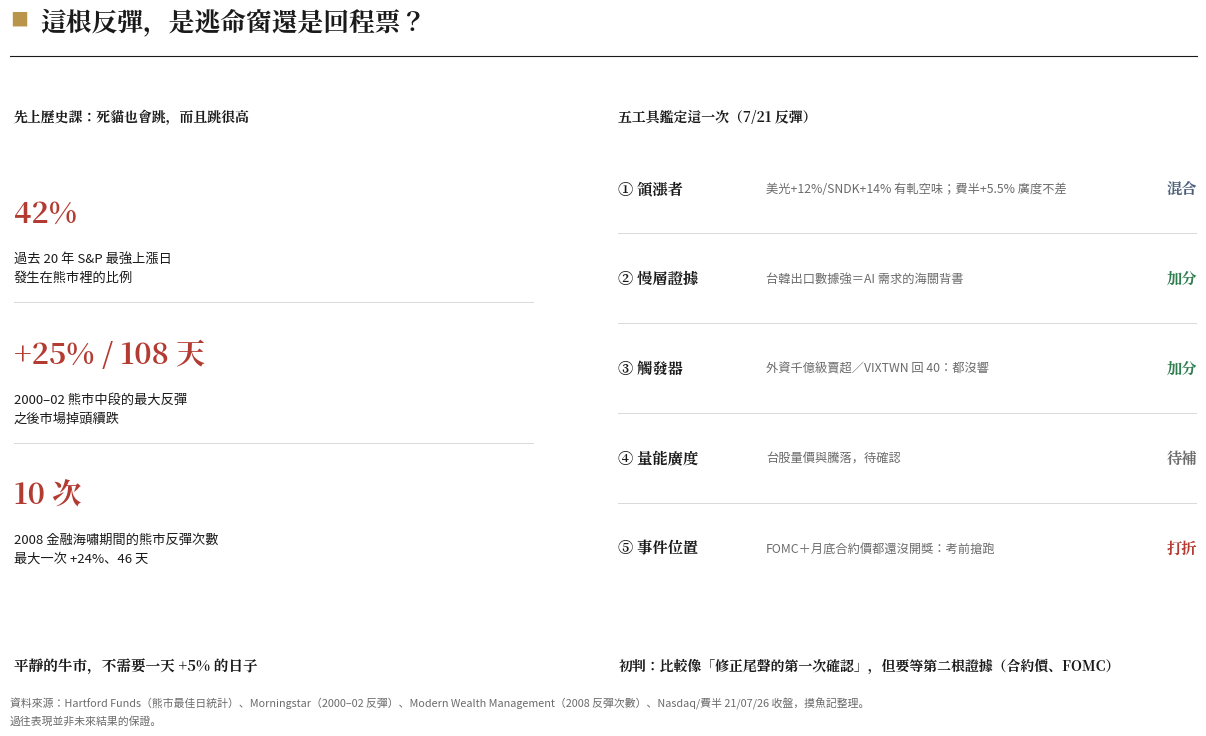

Source code (Python): (Note: this script raises an exception after producing the figure.)
"""
摸魚記 反彈定性篇 圖：熊市反彈歷史 ＋ 五工具鑑定（JPM Daily Guide 版型）
左欄：三格歷史 stat（42% 最佳日在熊市／2000-02 +25% 後續跌／2008 十次反彈）
右欄：五工具鑑定這一次（checklist 行）
"""
import matplotlib
matplotlib.use('Agg')
import matplotlib.pyplot as plt
import matplotlib.font_manager as fm

SANS = '/usr/share/fonts/opentype/noto/NotoSansCJK-Regular.ttc'
SERIF_B = '/usr/share/fonts/opentype/noto/NotoSerifCJK-Bold.ttc'
for p in (SANS, SERIF_B):
    fm.fontManager.addfont(p)
sans = fm.FontProperties(fname=SANS)
serif_b = fm.FontProperties(fname=SERIF_B)
matplotlib.rcParams['font.family'] = sans.get_name()
matplotlib.rcParams['axes.unicode_minus'] = False

BG="#ffffff"; INK="#1a1a1a"; GREY="#6b6b6b"; LGRID="#d9d9d9"
GOLD="#b8954a"; RED="#b23b32"; GREEN="#2e7d4f"; SLATE="#4a5d7a"

fig = plt.figure(figsize=(13, 7.6), facecolor=BG)

fig.text(0.052, 0.93, "■", color=GOLD, fontsize=13)
fig.text(0.075, 0.923, "這根反彈，是逃命窗還是回程票？",
         color=INK, fontsize=18.5, fontproperties=serif_b)
fig.lines.append(plt.Line2D([0.052, 0.965], [0.888, 0.888],
                             transform=fig.transFigure, color=INK, lw=0.8))

# ══ 左欄：歷史三格 ══
axL = fig.add_axes([0.055, 0.14, 0.40, 0.63])
axL.set_facecolor(BG)
axL.set_title("先上歷史課：死貓也會跳，而且跳很高", loc='left',
              color=INK, fontsize=12.5, fontproperties=serif_b, pad=18)
axL.set_xlim(0, 1); axL.set_ylim(0, 4.6); axL.axis('off')

stats = [
    ("42%", "過去 20 年 S&P 最強上漲日\n發生在熊市裡的比例"),
    ("+25% / 108 天", "2000–02 熊市中段的最大反彈\n之後市場掉頭續跌"),
    ("10 次", "2008 金融海嘯期間的熊市反彈次數\n最大一次 +24%、46 天"),
]
for i, (big, small) in enumerate(stats):
    y = 3.95 - i * 1.35
    axL.text(0.0, y, big, ha='left', va='center', color=RED,
             fontsize=21, fontproperties=serif_b)
    axL.text(0.0, y - 0.52, small, ha='left', va='center', color=INK,
             fontsize=9.5, linespacing=1.6)
    if i < 2:
        axL.plot([0, 1], [y - 0.85, y - 0.85], color=LGRID, lw=0.7)

axL.text(0, -0.07, "平靜的牛市，不需要一天 +5% 的日子",
         transform=axL.transAxes, color=INK, fontsize=10.5,
         fontproperties=serif_b, va='top')

# ══ 右欄：五工具鑑定 ══
axR = fig.add_axes([0.52, 0.14, 0.445, 0.63])
axR.set_facecolor(BG)
axR.set_title("五工具鑑定這一次（7/21 反彈）", loc='left',
              color=INK, fontsize=12.5, fontproperties=serif_b, pad=18)
axR.set_xlim(0, 10); axR.set_ylim(0, 5.6); axR.axis('off')

rows = [
    ("① 領漲者",   "美光+12%/SNDK+14% 有軋空味；費半+5.5% 廣度不差", "混合", SLATE),
    ("② 慢層證據", "台韓出口數據強＝AI 需求的海關背書",             "加分", GREEN),
    ("③ 觸發器",   "外資千億級賣超／VIXTWN 回 40：都沒響",          "加分", GREEN),
    ("④ 量能廣度", "台股量價與騰落，待確認",                        "待補", GREY),
    ("⑤ 事件位置", "FOMC＋月底合約價都還沒開獎：考前搶跑",          "打折", RED),
]
for i, (name, desc, tag, c) in enumerate(rows):
    y = 5.1 - i * 1.05
    axR.text(0.0, y, name, ha='left', va='center', color=INK,
             fontsize=11, fontproperties=serif_b)
    axR.text(2.55, y, desc, ha='left', va='center', color=GREY, fontsize=8.8)
    axR.text(10.0, y, tag, ha='right', va='center', color=c,
             fontsize=11, fontproperties=serif_b)
    if i < 4:
        axR.plot([0, 10], [y - 0.52, y - 0.52], color=LGRID, lw=0.7)

axR.text(0, -0.07, "初判：比較像「修正尾聲的第一次確認」，但要等第二根證據（合約價、FOMC）",
         transform=axR.transAxes, color=INK, fontsize=10,
         fontproperties=serif_b, va='top')

fig.text(0.052, 0.045,
         "資料來源：Hartford Funds（熊市最佳日統計）、Morningstar（2000–02 反彈）、Modern Wealth Management（2008 反彈次數）、Nasdaq/費半 21/07/26 收盤，摸魚記整理。\n"
         "過往表現並非未來結果的保證。",
         color=GREY, fontsize=7.8, linespacing=1.7, va='top')

out = '/home/user/KIWI/personal/drafts/REB-chart-deadcat.png'
plt.savefig(out, dpi=170, facecolor=BG)
plt.close()
print(f'Done -> {out}')
